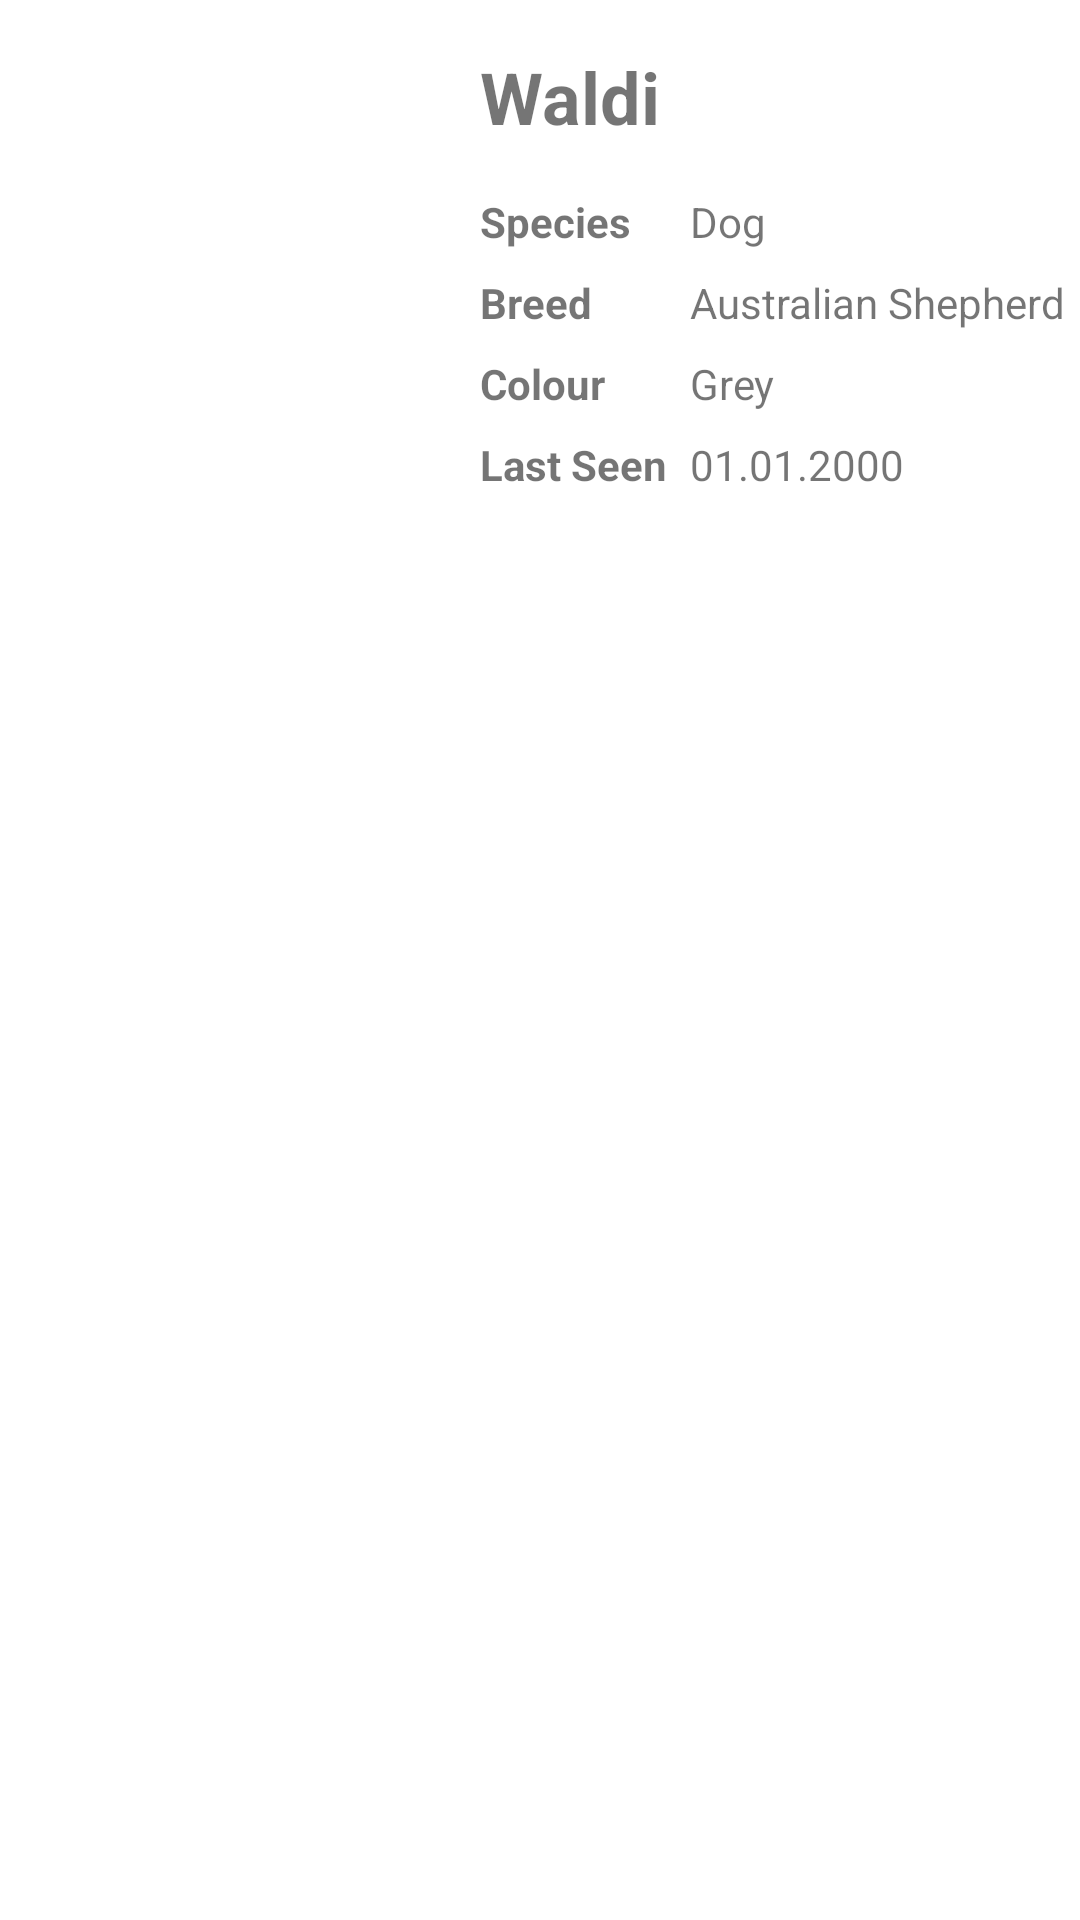

Produce the Android XML layout that renders to this screen, including the resource entries it uses.
<!-- AndroidManifest.xml: application theme Theme.GetMyApp -->
<!-- res/layout/missing_row_item.xml -->
<?xml version="1.0" encoding="utf-8"?>
<androidx.constraintlayout.widget.ConstraintLayout xmlns:android="http://schemas.android.com/apk/res/android"
    xmlns:app="http://schemas.android.com/apk/res-auto"
    xmlns:tools="http://schemas.android.com/tools"
    android:layout_width="match_parent"
    android:layout_height="wrap_content">

    <TextView
        android:id="@+id/speciesTextView"
        android:layout_width="wrap_content"
        android:layout_height="wrap_content"
        android:layout_marginStart="160dp"
        android:layout_marginTop="16dp"
        android:text="@string/species"
        android:textStyle="bold"
        app:layout_constraintStart_toStartOf="parent"
        app:layout_constraintTop_toBottomOf="@+id/nameTextView" />

    <TextView
        android:id="@+id/breedTextView"
        android:layout_width="wrap_content"
        android:layout_height="wrap_content"
        android:layout_marginStart="160dp"
        android:layout_marginTop="8dp"
        android:text="@string/Breed"
        android:textStyle="bold"
        app:layout_constraintStart_toStartOf="parent"
        app:layout_constraintTop_toBottomOf="@+id/speciesTextView" />

    <TextView
        android:id="@+id/lastSeenSampleTextView"
        android:layout_width="wrap_content"
        android:layout_height="wrap_content"
        android:layout_marginStart="230dp"
        android:layout_marginTop="8dp"
        android:text="@string/sample_seen"
        app:layout_constraintStart_toStartOf="parent"
        app:layout_constraintTop_toBottomOf="@+id/colorSampleTextView" />

    <ImageView
        android:id="@+id/petImageView"
        android:layout_width="100dp"
        android:layout_height="100dp"
        android:layout_marginStart="16dp"
        android:src="@drawable/dog_sample"
        app:layout_constraintStart_toStartOf="parent"
        app:layout_constraintTop_toTopOf="@+id/speciesTextView"
        tools:ignore="ContentDescription" />

    <TextView
        android:id="@+id/nameTextView"
        android:layout_width="wrap_content"
        android:layout_height="wrap_content"
        android:layout_marginStart="160dp"
        android:layout_marginTop="16dp"
        android:text="@string/example_name"
        android:textSize="24sp"
        android:textStyle="normal|bold"
        app:layout_constraintStart_toStartOf="parent"
        app:layout_constraintTop_toTopOf="parent" />

    <TextView
        android:id="@+id/breedSampleTextView"
        android:layout_width="wrap_content"
        android:layout_height="wrap_content"
        android:layout_marginStart="230dp"
        android:layout_marginTop="8dp"
        android:text="@string/sample_breed"
        app:layout_constraintStart_toStartOf="parent"
        app:layout_constraintTop_toBottomOf="@+id/speciesSampleTextView" />

    <TextView
        android:id="@+id/lastSeenTextView"
        android:layout_width="wrap_content"
        android:layout_height="wrap_content"
        android:layout_marginStart="160dp"
        android:layout_marginTop="8dp"
        android:text="@string/last_seen"
        android:textStyle="bold"
        app:layout_constraintStart_toStartOf="parent"
        app:layout_constraintTop_toBottomOf="@+id/colorTextView" />

    <TextView
        android:id="@+id/speciesSampleTextView"
        android:layout_width="wrap_content"
        android:layout_height="wrap_content"
        android:layout_marginStart="230dp"
        android:layout_marginTop="16dp"
        android:text="@string/pet_spezies_sample"
        app:layout_constraintStart_toStartOf="parent"
        app:layout_constraintTop_toBottomOf="@+id/nameTextView" />

    <TextView
        android:id="@+id/colorTextView"
        android:layout_width="wrap_content"
        android:layout_height="wrap_content"
        android:layout_marginStart="160dp"
        android:layout_marginTop="8dp"
        android:text="@string/Colour"
        android:textStyle="bold"
        app:layout_constraintStart_toStartOf="parent"
        app:layout_constraintTop_toBottomOf="@+id/breedTextView" />

    <TextView
        android:id="@+id/colorSampleTextView"
        android:layout_width="wrap_content"
        android:layout_height="wrap_content"
        android:layout_marginStart="230dp"
        android:layout_marginTop="8dp"
        android:text="@string/sample_colour"
        app:layout_constraintStart_toStartOf="parent"
        app:layout_constraintTop_toBottomOf="@+id/breedSampleTextView" />

</androidx.constraintlayout.widget.ConstraintLayout>
<!-- resources referenced by this layout -->
<resources>
  <string name="Breed">Breed</string>
  <string name="Colour">Colour</string>
  <string name="example_name">Waldi</string>
  <string name="last_seen">Last Seen</string>
  <string name="pet_spezies_sample">Dog</string>
  <string name="sample_breed">Australian Shepherd</string>
  <string name="sample_colour">Grey</string>
  <string name="sample_seen">01.01.2000</string>
  <string name="species">Species</string>
  <style name="Theme.GetMyApp" parent="Theme.MaterialComponents.DayNight.DarkActionBar">
          
          <item name="colorPrimary">@color/purple_500</item>
          <item name="colorPrimaryVariant">@color/purple_700</item>
          <item name="colorOnPrimary">@color/white</item>
          
          <item name="colorSecondary">@color/teal_200</item>
          <item name="colorSecondaryVariant">@color/teal_700</item>
          <item name="colorOnSecondary">@color/black</item>
          
          <item name="android:statusBarColor" tools:targetApi="l">?attr/colorPrimaryVariant</item>
          
      </style>
  <!-- not gathered from this repository: default colours our renderer supplied (Android Studio template values) -->
  <color name="purple_500">#FF6200EE</color>
  <color name="purple_700">#FF3700B3</color>
  <color name="teal_200">#FF03DAC5</color>
  <color name="teal_700">#FF018786</color>
  <color name="black">#FF000000</color>
  <color name="white">#FFFFFFFF</color>
</resources>
